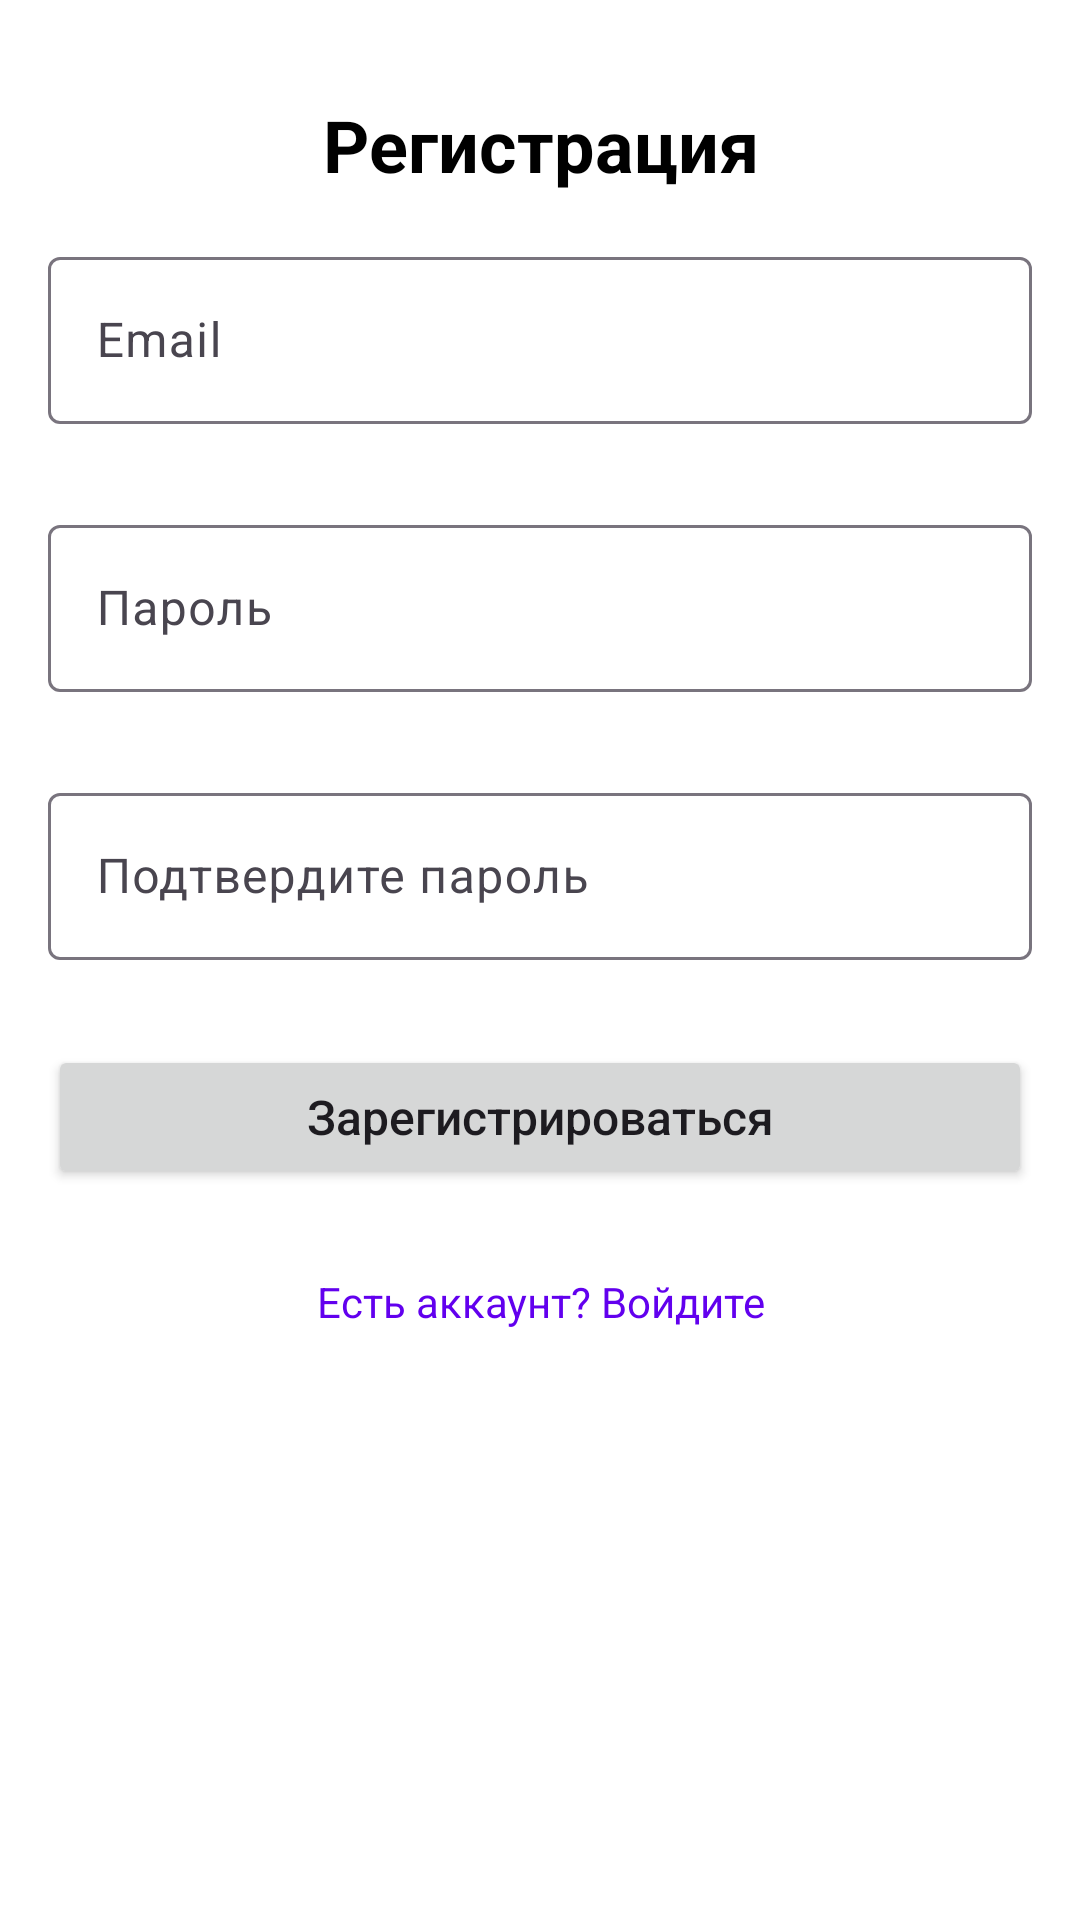

Android layout source for this screen:
<!-- AndroidManifest.xml: application theme Theme.TopPlaygroundXML -->
<!-- res/layout/fragment_registration.xml -->
<?xml version="1.0" encoding="utf-8"?>
<ScrollView xmlns:android="http://schemas.android.com/apk/res/android"
    xmlns:app="http://schemas.android.com/apk/res-auto"
    android:layout_width="match_parent"
    android:layout_height="match_parent"
    android:padding="@dimen/padding_medium"
    android:background="@color/white">

    <LinearLayout
        android:layout_width="match_parent"
        android:layout_height="wrap_content"
        android:orientation="vertical"
        android:gravity="center_horizontal">

        
        <TextView
            android:layout_width="match_parent"
            android:layout_height="wrap_content"
            android:textColor="@color/black"
            android:text="@string/registration"
            android:textSize="@dimen/text_size_title"
            android:textStyle="bold"
            android:gravity="center"
            android:layout_marginTop="@dimen/margin_xlarge"
            android:layout_marginBottom="@dimen/margin_xlarge" />

        
        <com.google.android.material.textfield.TextInputLayout
            android:layout_width="match_parent"
            android:layout_height="wrap_content"
            android:layout_marginBottom="@dimen/margin_medium"
            app:errorEnabled="true">

            <com.google.android.material.textfield.TextInputEditText
                android:id="@+id/emailEditText"
                android:layout_width="match_parent"
                android:layout_height="wrap_content"
                android:textColor="@color/black"
                android:hint="@string/email"
                android:inputType="textEmailAddress" />

        </com.google.android.material.textfield.TextInputLayout>

        
        <com.google.android.material.textfield.TextInputLayout
            android:layout_width="match_parent"
            android:layout_height="wrap_content"
            android:layout_marginBottom="@dimen/margin_medium"
            app:errorEnabled="true">

            <com.google.android.material.textfield.TextInputEditText
                android:id="@+id/passwordEditText"
                android:layout_width="match_parent"
                android:layout_height="wrap_content"
                android:textColor="@color/black"
                android:hint="@string/password"
                android:inputType="textPassword" />

        </com.google.android.material.textfield.TextInputLayout>

        
        <com.google.android.material.textfield.TextInputLayout
            android:layout_width="match_parent"
            android:layout_height="wrap_content"
            android:layout_marginBottom="@dimen/margin_medium"
            app:errorEnabled="true">

            <com.google.android.material.textfield.TextInputEditText
                android:id="@+id/confirmPasswordEditText"
                android:layout_width="match_parent"
                android:layout_height="wrap_content"
                android:textColor="@color/black"
                android:hint="@string/confirm_password"
                android:inputType="textPassword" />

        </com.google.android.material.textfield.TextInputLayout>

        
        <TextView
            android:id="@+id/errorText"
            android:layout_width="match_parent"
            android:layout_height="wrap_content"
            android:textColor="@color/design_default_color_error"
            android:layout_marginBottom="@dimen/margin_medium"
            android:visibility="gone" />

        
        <com.google.android.material.progressindicator.CircularProgressIndicator
            android:id="@+id/progressBar"
            android:layout_width="wrap_content"
            android:layout_height="wrap_content"
            android:layout_marginBottom="@dimen/margin_medium"
            android:visibility="gone"
            app:indicatorColor="@color/black"
            app:trackColor="@color/light_gray" />

        
        <Button
            android:id="@+id/registerButton"
            android:layout_width="match_parent"
            android:layout_height="@dimen/button_height"
            android:text="@string/register_button"
            android:textAllCaps="false"
            android:textSize="@dimen/text_size_large" />

        
        <TextView
            android:id="@+id/loginTextView"
            android:layout_width="match_parent"
            android:layout_height="wrap_content"
            android:text="@string/have_account"
            android:gravity="center"
            android:textColor="@color/design_default_color_primary"
            android:layout_marginTop="@dimen/margin_large"
            android:padding="@dimen/padding_medium"
            android:clickable="true"
            android:focusable="true" />

    </LinearLayout>

</ScrollView>
<!-- resources referenced by this layout -->
<resources>
  <color name="black">#FF000000</color>
  <color name="light_gray">#A5A5A5</color>
  <color name="white">#FFFFFFFF</color>
  <dimen name="button_height">48dp</dimen>
  <dimen name="margin_large">12dp</dimen>
  <dimen name="margin_medium">8dp</dimen>
  <dimen name="margin_xlarge">16dp</dimen>
  <dimen name="padding_medium">16dp</dimen>
  <dimen name="text_size_large">16sp</dimen>
  <dimen name="text_size_title">24sp</dimen>
  <string name="confirm_password">Подтвердите пароль</string>
  <string name="email">Email</string>
  <string name="have_account">Есть аккаунт? Войдите</string>
  <string name="password">Пароль</string>
  <string name="register_button">Зарегистрироваться</string>
  <string name="registration">Регистрация</string>
  <style name="Theme.TopPlaygroundXML" parent="Base.Theme.TopPlaygroundXML" />
  <style name="Base.Theme.TopPlaygroundXML" parent="Theme.Material3.DayNight.NoActionBar">
          
          
      </style>
</resources>
